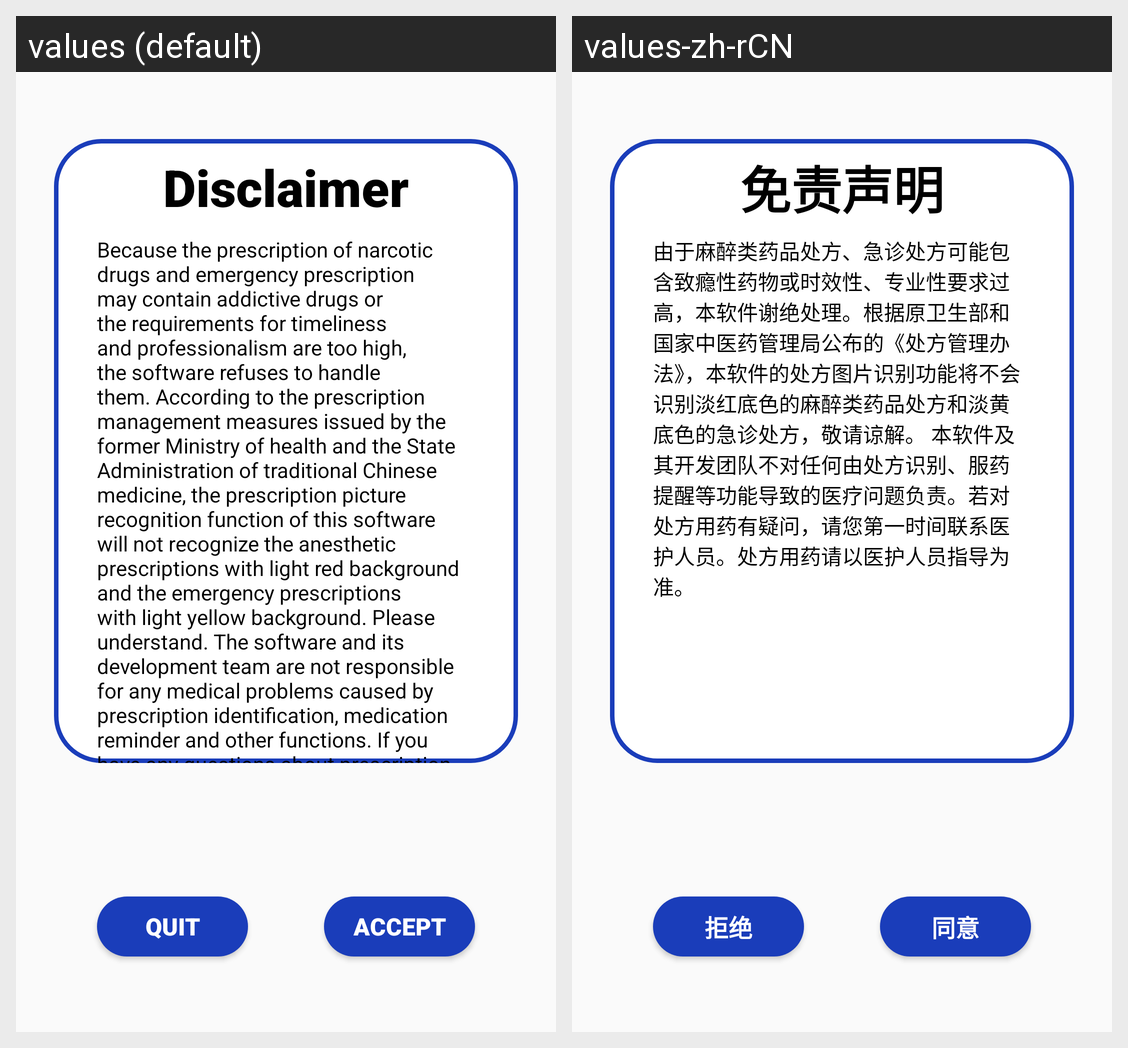

Translations of the strings shown on this Android screen, per locale in the grid:
Android screen res/layout/fragment_protocol.xml rendered under 2 locales, left to right: values (default), values-zh-rCN. Device: Nexus 5 (rendered at 1080×1920; each locale shown at half size, 540×960, under a caption strip naming it); theme Theme.Pill_Aider.
Strings drawn on this screen, with the default value and each locale's value (text and hints the layout hard-codes, and strings that could not be matched under every locale, appear in the picture but are not listed):

protocal
  values: Disclaimer
  values-zh-rCN: 免责声明

protocal_maintain
  values: Because the prescription of narcotic drugs and emergency prescription may contain addictive drugs or the requirements for timeliness and professionalism are too high, the software refuses to handle them. According to the prescription management measures issued by the former Ministry of health and the State Administration of traditional Chinese medicine, the prescription picture recognition …[clipped]
  values-zh-rCN: 由于麻醉类药品处方、急诊处方可能包含致瘾性药物或时效性、专业性要求过高，本软件谢绝处理。根据原卫生部和国家中医药管理局公布的《处方管理办法》，本软件的处方图片识别功能将不会识别淡红底色的麻醉类药品处方和淡黄底色的急诊处方，敬请谅解。 本软件及其开发团队不对任何由处方识别、服药提醒等功能导致的医疗问题负责。若对处方用药有疑问，请您第一时间联系医护人员。处方用药请以医护人员指导为准。

button_protocal_QUIT
  values: Quit
  values-zh-rCN: 拒绝

button_protocal_ACCEPT
  values: Accept
  values-zh-rCN: 同意
